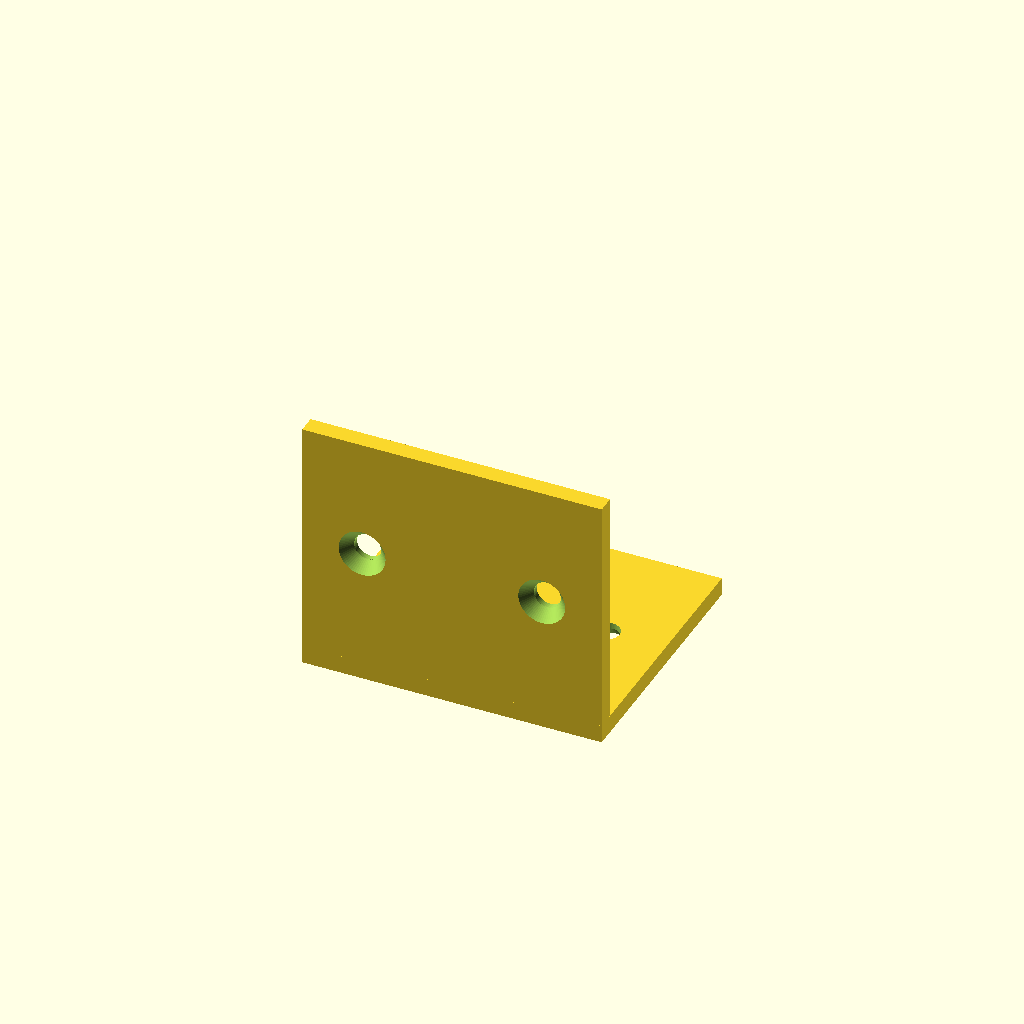
Cell 1: the model at its default parameters.
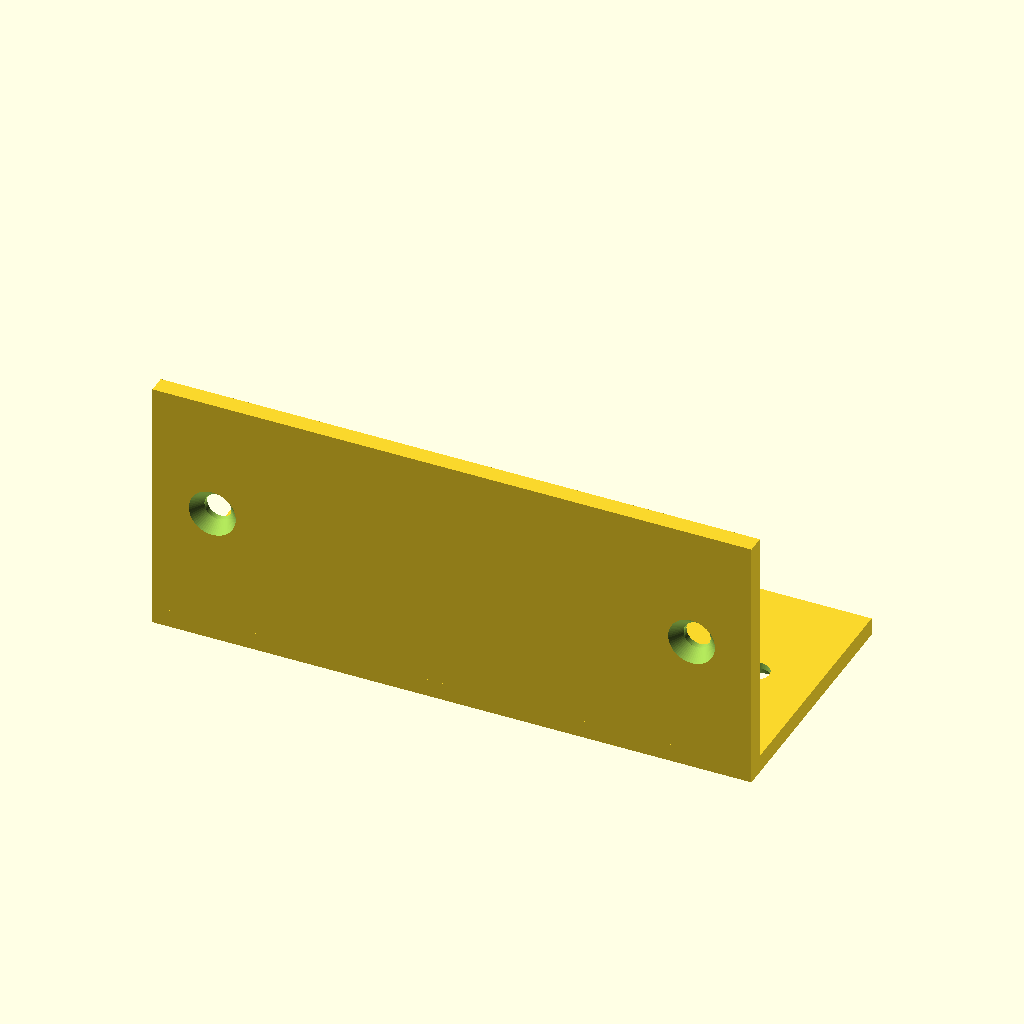
Cell 2: width = 100 (everything else at default).
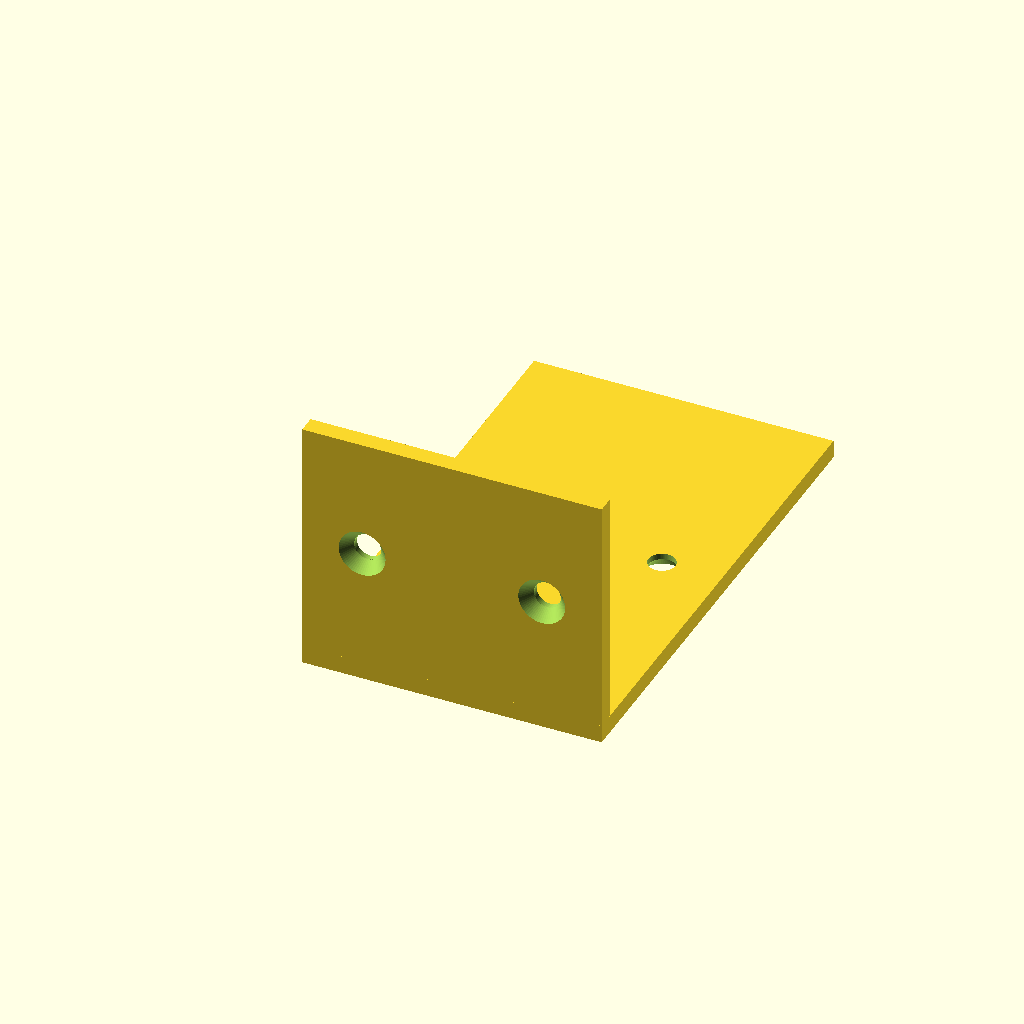
Cell 3: depth = 80 (everything else at default).
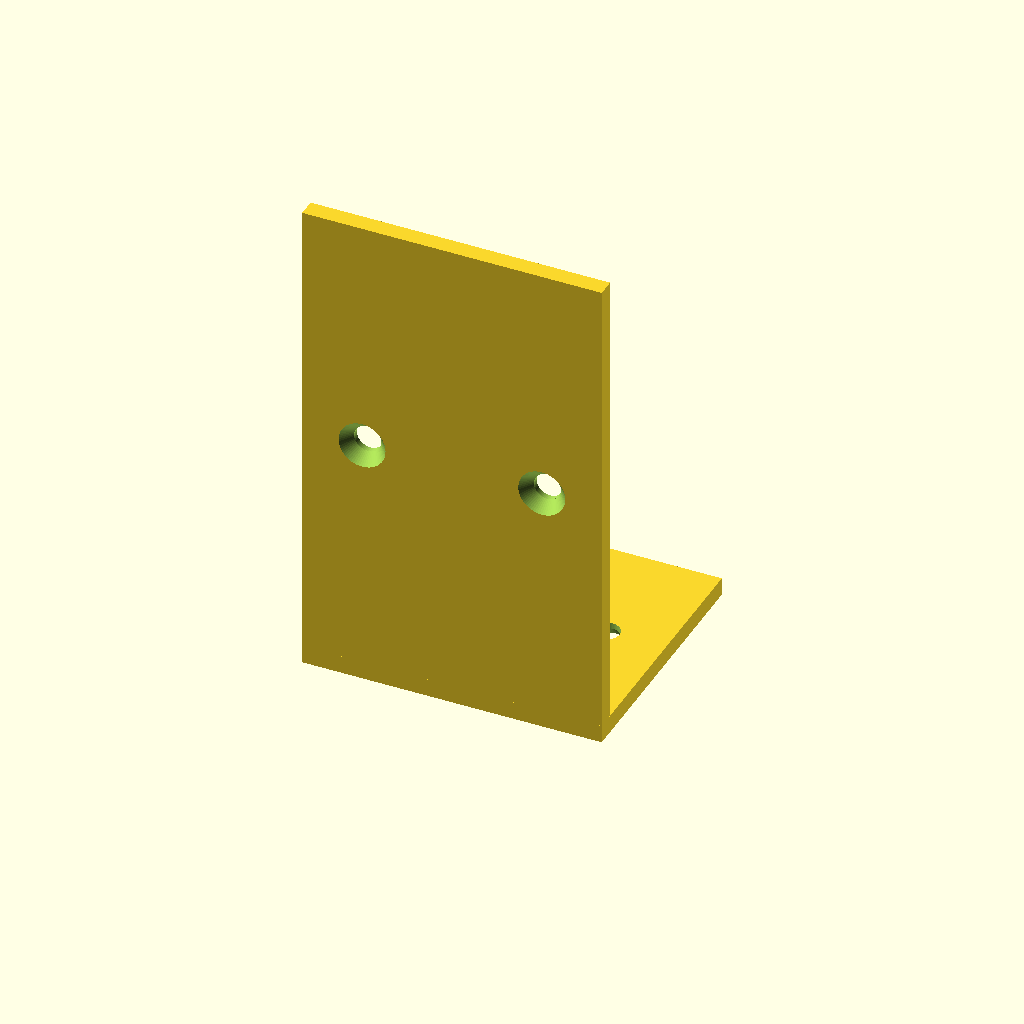
Cell 4: height = 80 (everything else at default).
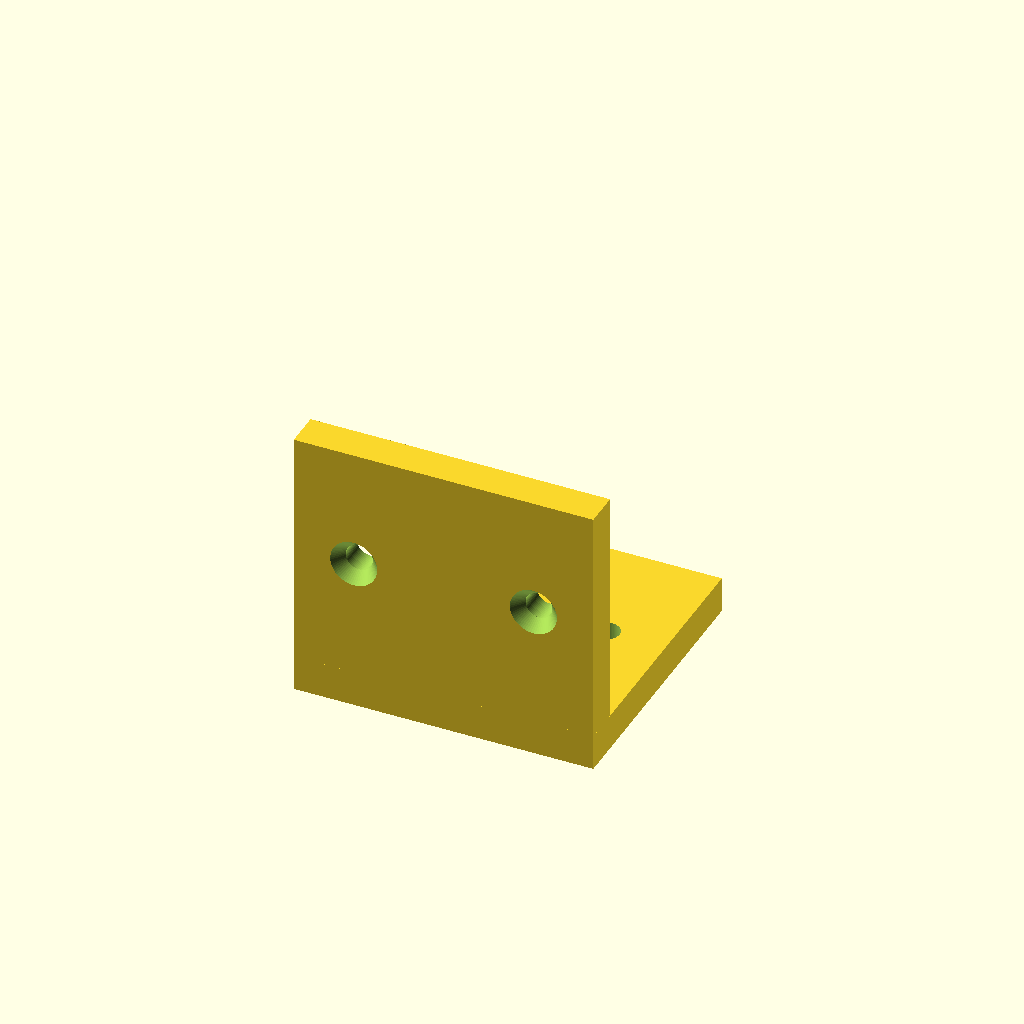
Cell 5: thickness = 6 (everything else at default).
All cells are drawn from one camera (rotation 55°, 0°, 25°, orthographic, colour scheme Cornfield), so only the parameter changes between them.
OpenSCAD source file results/tier-2-l-bracket/bare-high_gpt-5.4-810aa253e88f-2026-04-28T18-48-54-609Z/final.scad:
$fn = 64;

width = 50;
depth = 40;
height = 40;
thickness = 3;

through_d = 4.5;
csk_d = 8;
csk_depth = 2;

edge_offset = 10;
eps = 0.1;

hole_x = width / 2 - edge_offset;

module l_bracket() {
    union() {
        // Horizontal flange
        translate([-width / 2, 0, -thickness])
            cube([width, depth, thickness]);

        // Vertical flange
        translate([-width / 2, -thickness, 0])
            cube([width, thickness, height]);

        // Corner material for a connected sharp bend
        translate([-width / 2, -thickness, -thickness])
            cube([width, thickness, thickness]);
    }
}

module countersunk_hole_horizontal(x, y) {
    // Through hole
    translate([x, y, -thickness - eps])
        cylinder(h = thickness + 2 * eps, d = through_d);

    // Countersink on outer side (bottom)
    translate([x, y, -thickness - eps])
        cylinder(h = csk_depth + eps, d1 = csk_d, d2 = through_d);
}

module countersunk_hole_vertical(x, z) {
    // Through hole
    translate([x, -thickness - eps, z])
        rotate([-90, 0, 0])
            cylinder(h = thickness + 2 * eps, d = through_d);

    // Countersink on outer side
    translate([x, -thickness - eps, z])
        rotate([-90, 0, 0])
            cylinder(h = csk_depth + eps, d1 = csk_d, d2 = through_d);
}

difference() {
    l_bracket();

    for (x = [-hole_x, hole_x]) {
        countersunk_hole_horizontal(x, depth / 2);
        countersunk_hole_vertical(x, height / 2);
    }
}
Customizer parameters (derived from the source; name, type, default, range or options):
width: number, default 50
depth: number, default 40
height: number, default 40
thickness: number, default 3
through_d: number, default 4.5
csk_d: number, default 8
csk_depth: number, default 2
edge_offset: number, default 10
eps: number, default 0.1
